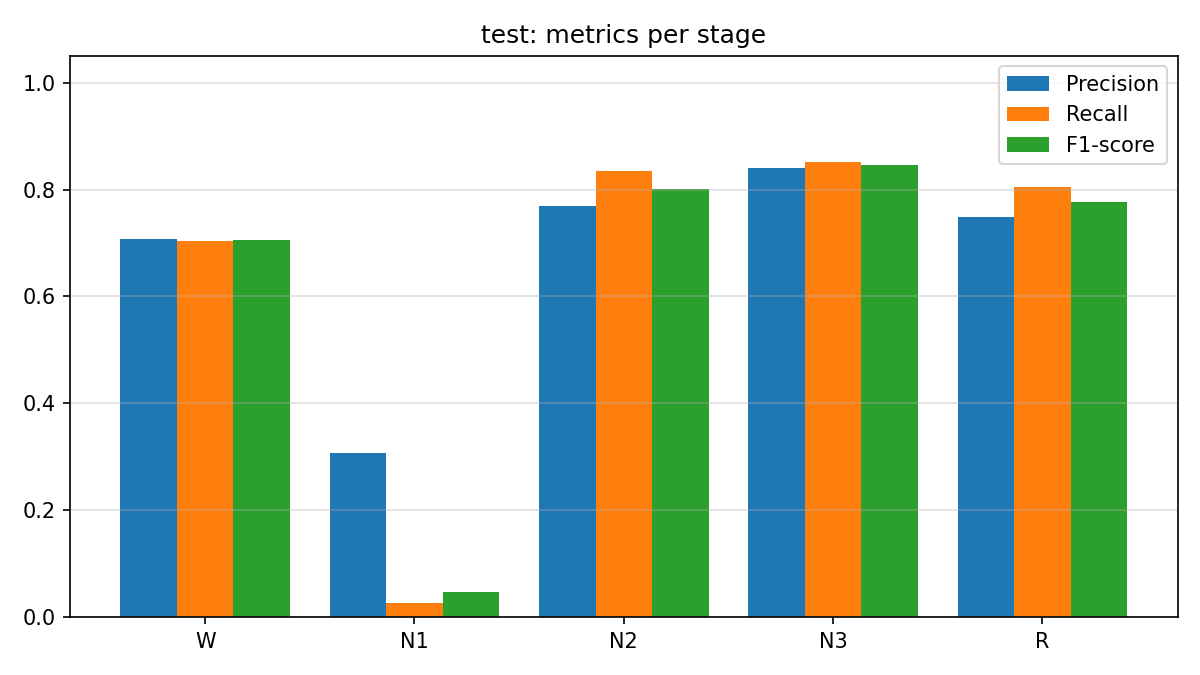

The data file committed next to this chart (first rows):
stage, precision, recall, f1_score, support
W, 0.7082, 0.703, 0.7056, 542
N1, 0.3077, 0.02532, 0.04678, 158
N2, 0.7691, 0.8356, 0.801, 1156
N3, 0.8398, 0.8517, 0.8457, 634
R, 0.7491, 0.8044, 0.7758, 542
